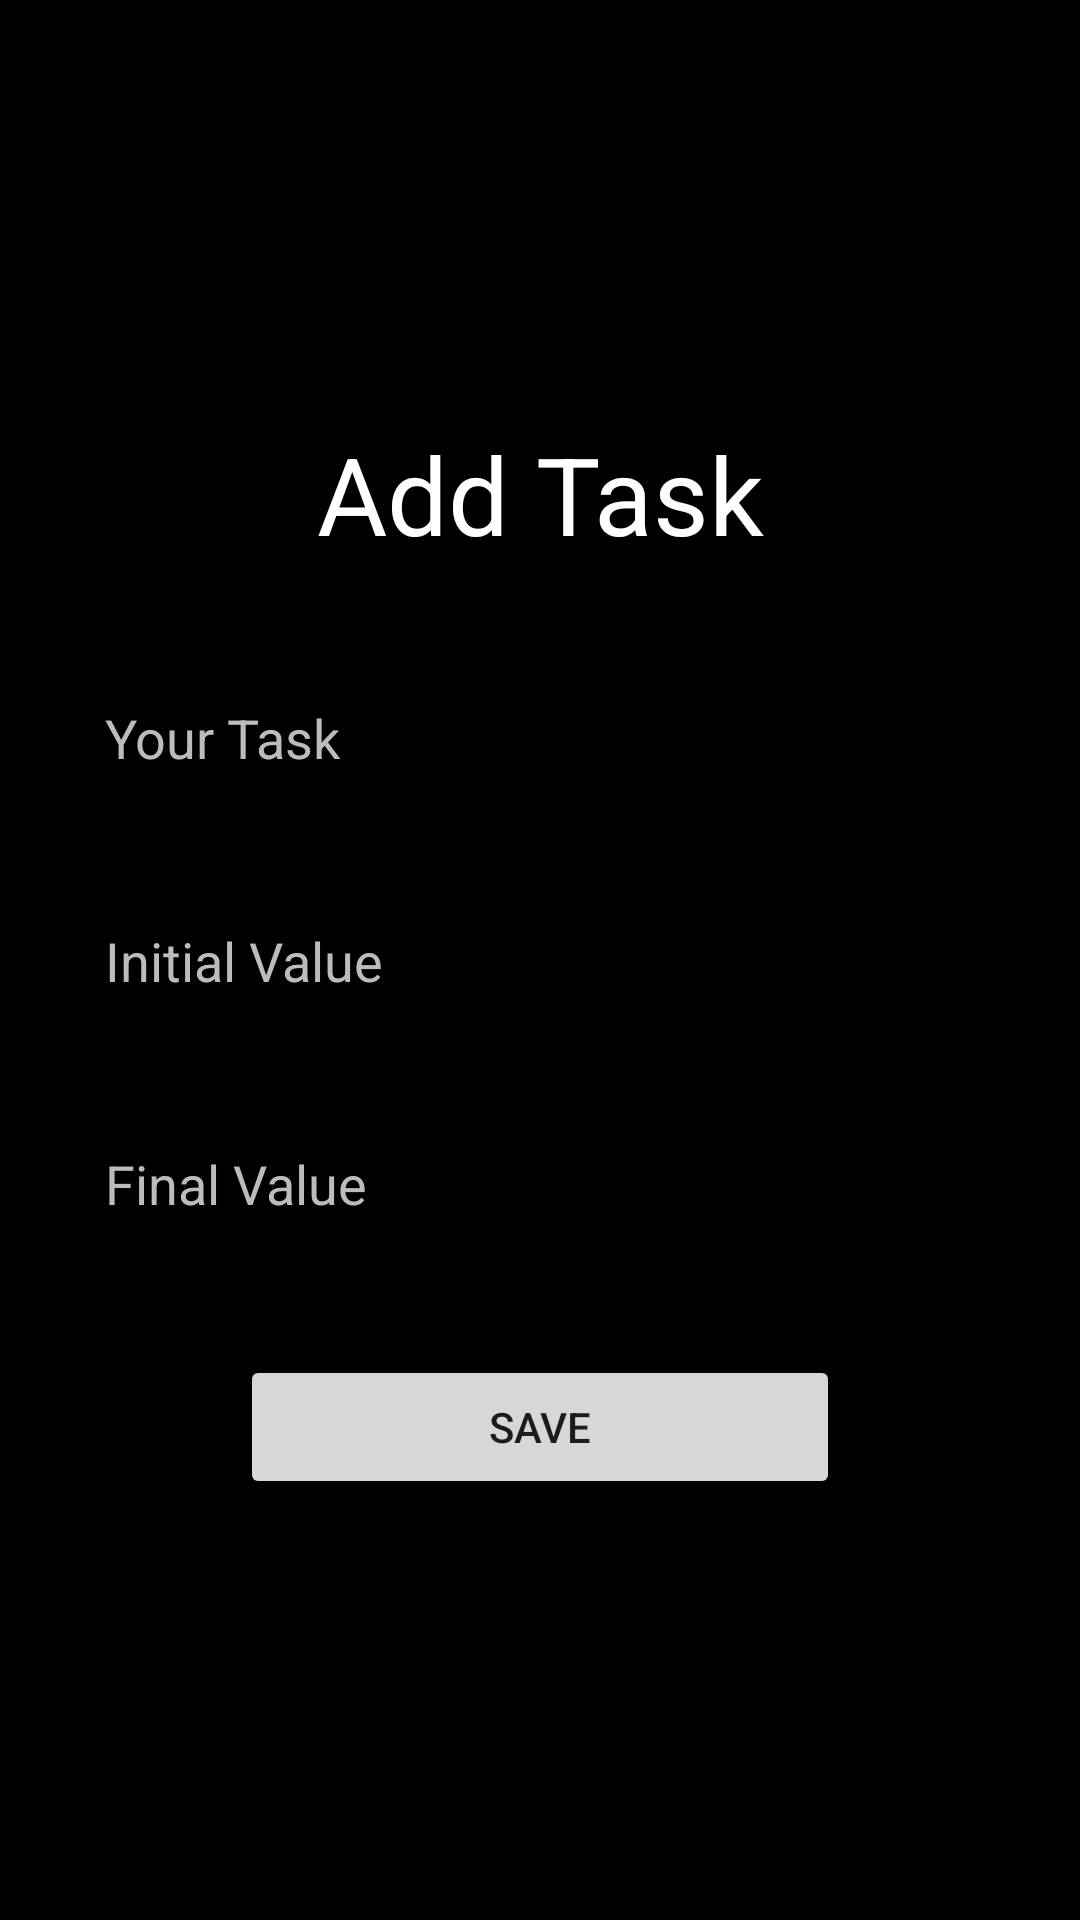

This screen was rendered from an Android layout file. Write that file and the resources it references.
<!-- AndroidManifest.xml: application theme Theme.mytheme -->
<!-- res/layout/activity_create_card.xml -->
<?xml version="1.0" encoding="utf-8"?>
<LinearLayout xmlns:android="http://schemas.android.com/apk/res/android"
    xmlns:app="http://schemas.android.com/apk/res-auto"
    xmlns:tools="http://schemas.android.com/tools"
    android:background="@color/black"
    android:layout_width="match_parent"
    android:layout_height="match_parent"
    android:orientation="vertical"
    android:gravity="center"
    android:padding="20dp"
    tools:context=".CreateCard">
    <TextView
        android:layout_width="match_parent"
        android:layout_height="wrap_content"
        android:text="Add Task"
        android:textColor="@color/white"
        android:textSize="36sp"
        android:gravity="center"
        android:fontFamily="sans-serif"/>
    <EditText
        android:id="@+id/create_title"
        android:layout_width="match_parent"
        android:layout_height="wrap_content"
        android:hint="Your Task"
        android:layout_marginTop="30dp"
        android:padding="15dp"
        android:background="@drawable/custom_edittetext"
        android:textColorHint="#BFBBBB"
        android:textColor="@color/white"
        />

    <EditText
        android:id="@+id/intial_value"
        android:layout_width="match_parent"
        android:layout_height="wrap_content"
        android:layout_marginTop="20dp"
        android:hint="Initial Value"
        android:padding="15dp"
        android:inputType="number"
        android:background="@drawable/custom_edittetext"
        android:textColorHint="#BFBBBB"
        android:textColor="@color/white"
        />
    <EditText
        android:id="@+id/final_value"
        android:layout_width="match_parent"
        android:layout_height="wrap_content"
        android:layout_marginTop="20dp"
        android:hint="Final Value"
        android:padding="15dp"
        android:inputType="number"
        android:background="@drawable/custom_edittetext"
        android:textColorHint="#BFBBBB"
        android:textColor="@color/white"
        />

    <Button
        android:id="@+id/save_button"
        android:layout_width="200dp"
        android:layout_height="wrap_content"
        android:layout_marginTop="30dp"
        android:text="Save"/>

</LinearLayout>
<!-- resources referenced by this layout -->
<resources>
  <style name="Theme.mytheme" parent="Theme.MaterialComponents.Light.NoActionBar">
          
          <item name="colorPrimary">@color/purple_500</item>
          <item name="colorPrimaryVariant">@color/purple_700</item>
          <item name="colorOnPrimary">@color/white</item>
          
          <item name="colorSecondary">@color/teal_200</item>
          <item name="colorSecondaryVariant">@color/teal_700</item>
          <item name="colorOnSecondary">@color/black</item>
          
          <item name="android:statusBarColor" tools:targetApi="l">@color/black</item>
          
  
      </style>
  <!-- not gathered from this repository: default colours our renderer supplied (Android Studio template values) -->
  <color name="purple_500">#FF6200EE</color>
  <color name="purple_700">#FF3700B3</color>
  <color name="teal_200">#FF03DAC5</color>
  <color name="teal_700">#FF018786</color>
  <color name="black">#FF000000</color>
  <color name="white">#FFFFFFFF</color>
</resources>
